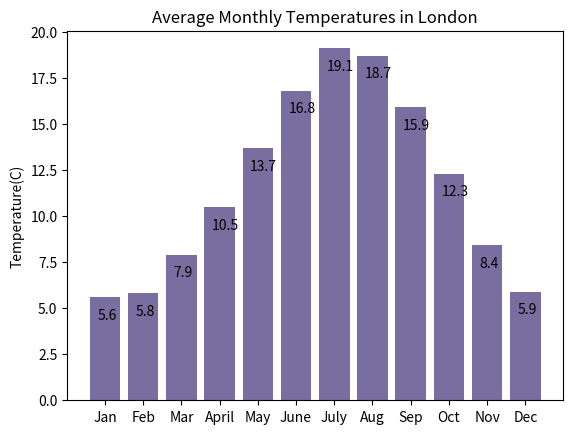

Write the Python code that produced this figure.
import numpy as np
import matplotlib.pyplot as plt
T = np.array([5.6,5.8,7.9,10.5,13.7,16.8,19.1,18.7,15.9,12.3,8.4,5.9],dtype=float)
N = np.array([0,1,2,3,4,5,6,7,8,9,10,11],dtype=int)
M = np.array(['Jan','Feb','Mar','April','May','June','July','Aug','Sep','Oct','Nov','Dec'],dtype=str)
plt.title('Average Monthly Temperatures in London')
plt.xticks(N,M)
plt.ylabel('Temperature(C)')
plt.bar(N,T,width=0.8,color='#{:02x}{:02x}{:02x}'.format(120,110,160))
for i in range(0,12):
    plt.text(i-0.2,T[i]-1.2,str(T[i]))
plt.show()
